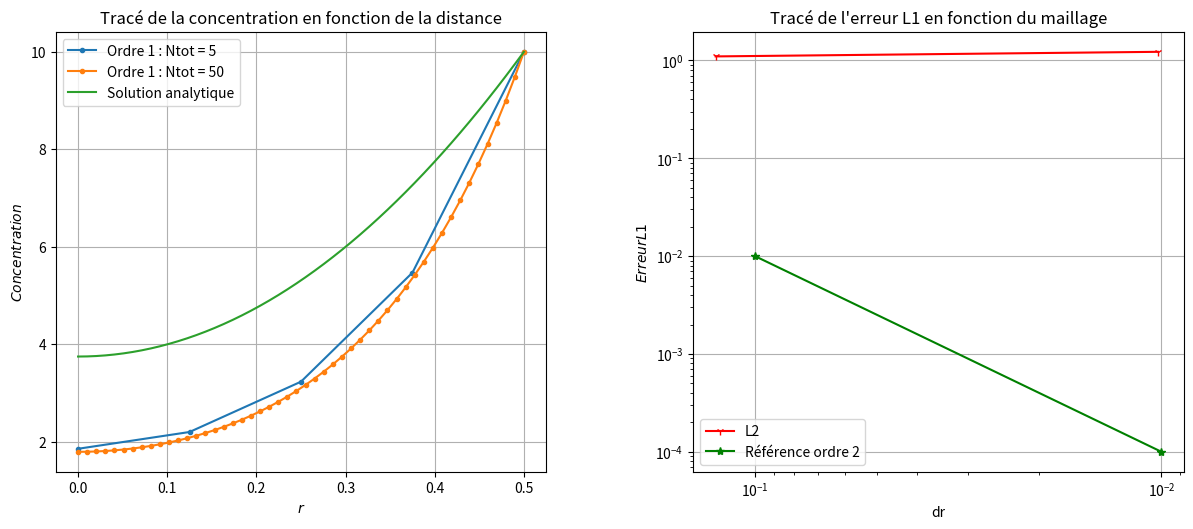

Python code for this plot:
#Auteur : Mathieu Goureau/ Arona Sottas
#mathieu.goureau@polymtl.ca

import matplotlib.pyplot as plt
import numpy as np
from scipy.integrate import odeint

##Définition des constantes

S =  1e-8 #Terme source constant
k = 4e-9
D_eff = 1e-10 #Coefficient de diffusion constant
Ce = 10 #Concentration extérieure
D = 1 #Diamètre du pilier
R = D/2 #Rayon du pilier

Vn=np.array([5,50]) #Choix du nombre de points dans le maillage

dt = 365*3600*24 #Base de temps : 1 an
Vt = np.arange(0,2e10,dt) #Vecteur des temps t

##Construction des matrices

def A2(alpha,V,dr):
    '''Coefficients D de la matrice avec schémas à l'ordre 2'''
    T=np.ones_like(V)
    for i in range(len(V)-1):
        T[i]=V[i+1]
    return -alpha*((1/dr**2)-1/(2*T*dr))

def B2(alpha,dr):
    '''Coefficients B de la matrice avec schémas à l'ordre 2'''
    return 1+k*dt+alpha*((2/dr**2))

def D2(alpha,V,dr):
    '''Coefficients D de la matrice avec schémas à l'ordre 2'''
    T=np.ones_like(V)
    T[2:]=V[1:-1]
    return -alpha*((1/dr**2)+1/(2*T*dr))
    
def MatriceGear(V,Ntot):
    ''' Création de la matrice avec schéma de Gear'''
    dr = R/(Ntot-1)
    alpha = dt*D_eff
    A = -alpha/dr**2
    M = A2(alpha,V,dr)*np.eye(Ntot,k=-1) + B2(alpha,dr)*np.eye(Ntot) + D2(alpha,V,dr)*np.eye(Ntot,k=1)
    M[0],M[-1]=0,0
    M[0,0],M[0,1],M[0,2]=-3,4,-1 #Schéma de Gear
    M[-1,-1] = 1
    return M

def Euler_implicite_solve(Vr,Vt,M,Y0,Matrice,Ntot):
    """ Résolution du système linéaire à chaque t selon la méthode Euler implicite"""
    solu=[] 
    Y=Y0 #Iniatialisation de la solution
    solu.append(Y0.tolist())
    M=Matrice(Vr,Ntot)
    for t in Vt: #Résolution à chaque t du système AX=B
        C=VecC(Y,t,Ntot) #Vecteur B
        Y=np.linalg.solve(M,C) #Résolution du système
        solu.append(Y.tolist())
    return np.array(solu)

def VecC(Y,t,Ntot):
    '''Renvoie le vecteur colonne C'''
    #source=-dt*S*np.ones(Ntot) #Terme source
    C=Y
    C[0] = 0
    C[-1] = Ce
    return C

def C(Vr):
    '''Donne la solution analytique'''
    return 0.25*(S/D_eff)*R**2*(Vr**2/R**2-1)+Ce


def EL1(analytique,numérique):
    '''Calcul l'erreur L1'''
    errL1=(numérique-analytique)/analytique*abs(numérique-analytique)
    L1=(1/len(analytique))*sum(errL1)
    return L1

def EL2(analytique,numérique):
    '''Calcul l'erreur L2'''
    errL2=(numérique-analytique)/analytique*(abs(numérique-analytique))**2
    L2=(abs((1/len(analytique))*sum(errL2)))**0.5
    return L2
    
def EL3(analytique,numérique):
    '''Calcul erreur L3'''
    errL3=abs(numérique-analytique)
    L3=max(errL3)
    return L3

def Maillage(Ntot):
    '''Calcul les solutions numériques en fonction du nombre de point Ntot'''
    Vr = np.linspace(0,R,Ntot) #Définition du Maillage
    M=MatriceGear(Vr,Ntot)
    Y0 = np.zeros(Ntot) #Condition initiale : C=0 dans tout le pilier
    solution = Euler_implicite_solve(Vr,Vt,M,Y0,MatriceGear,Ntot)
    sol_analytique=C(Vr)
    sol_numérique=solution[-1]
    L2=EL2(sol_analytique,sol_numérique)
    return Ntot,abs(L2), Vr, sol_analytique, sol_numérique

## Affichage des résultats
plt.figure("Résultats",figsize=(12,5))
res1,err1=plt.subplot(1,2,1),plt.subplot(1,2,2)
plt.subplots_adjust(left=0.05, right=0.99, bottom=0.06, top=0.94, wspace=0.3, hspace=0.25)

ErreurL2=[]

#Affichage des résultats
for N in Vn:
    Ntot, L2,Vr,sol_analytique, sol_numérique = Maillage(N)
    ErreurL2.append(L2)
    #Affiche des solutions
    res1.plot(Vr,sol_numérique,".-",label="Ordre 1 : Ntot = {}".format(Ntot))

#Affichage des erreurs en échelle Log-Log

err1.loglog(R/(Vn-1),ErreurL2,'r1-',label="L2")
    
#Affichage de la solution Analytique
res1.plot(Vr,sol_analytique,"-",label="Solution analytique")

err1.loglog([0.1,0.01],[0.01,0.0001],'g*-',label="Référence ordre 2")

err1.legend()
err1.grid()
err1.set_title("Tracé de l'erreur L1 en fonction du maillage")
err1.set_xlabel('dr')
err1.set_ylabel('$Erreur L1$')
res1.legend()
res1.grid()
res1.set_title("Tracé de la concentration en fonction de la distance")
res1.set_xlabel('$r$')
res1.set_ylabel('$Concentration$')

err1.invert_xaxis()

plt.show()
##
